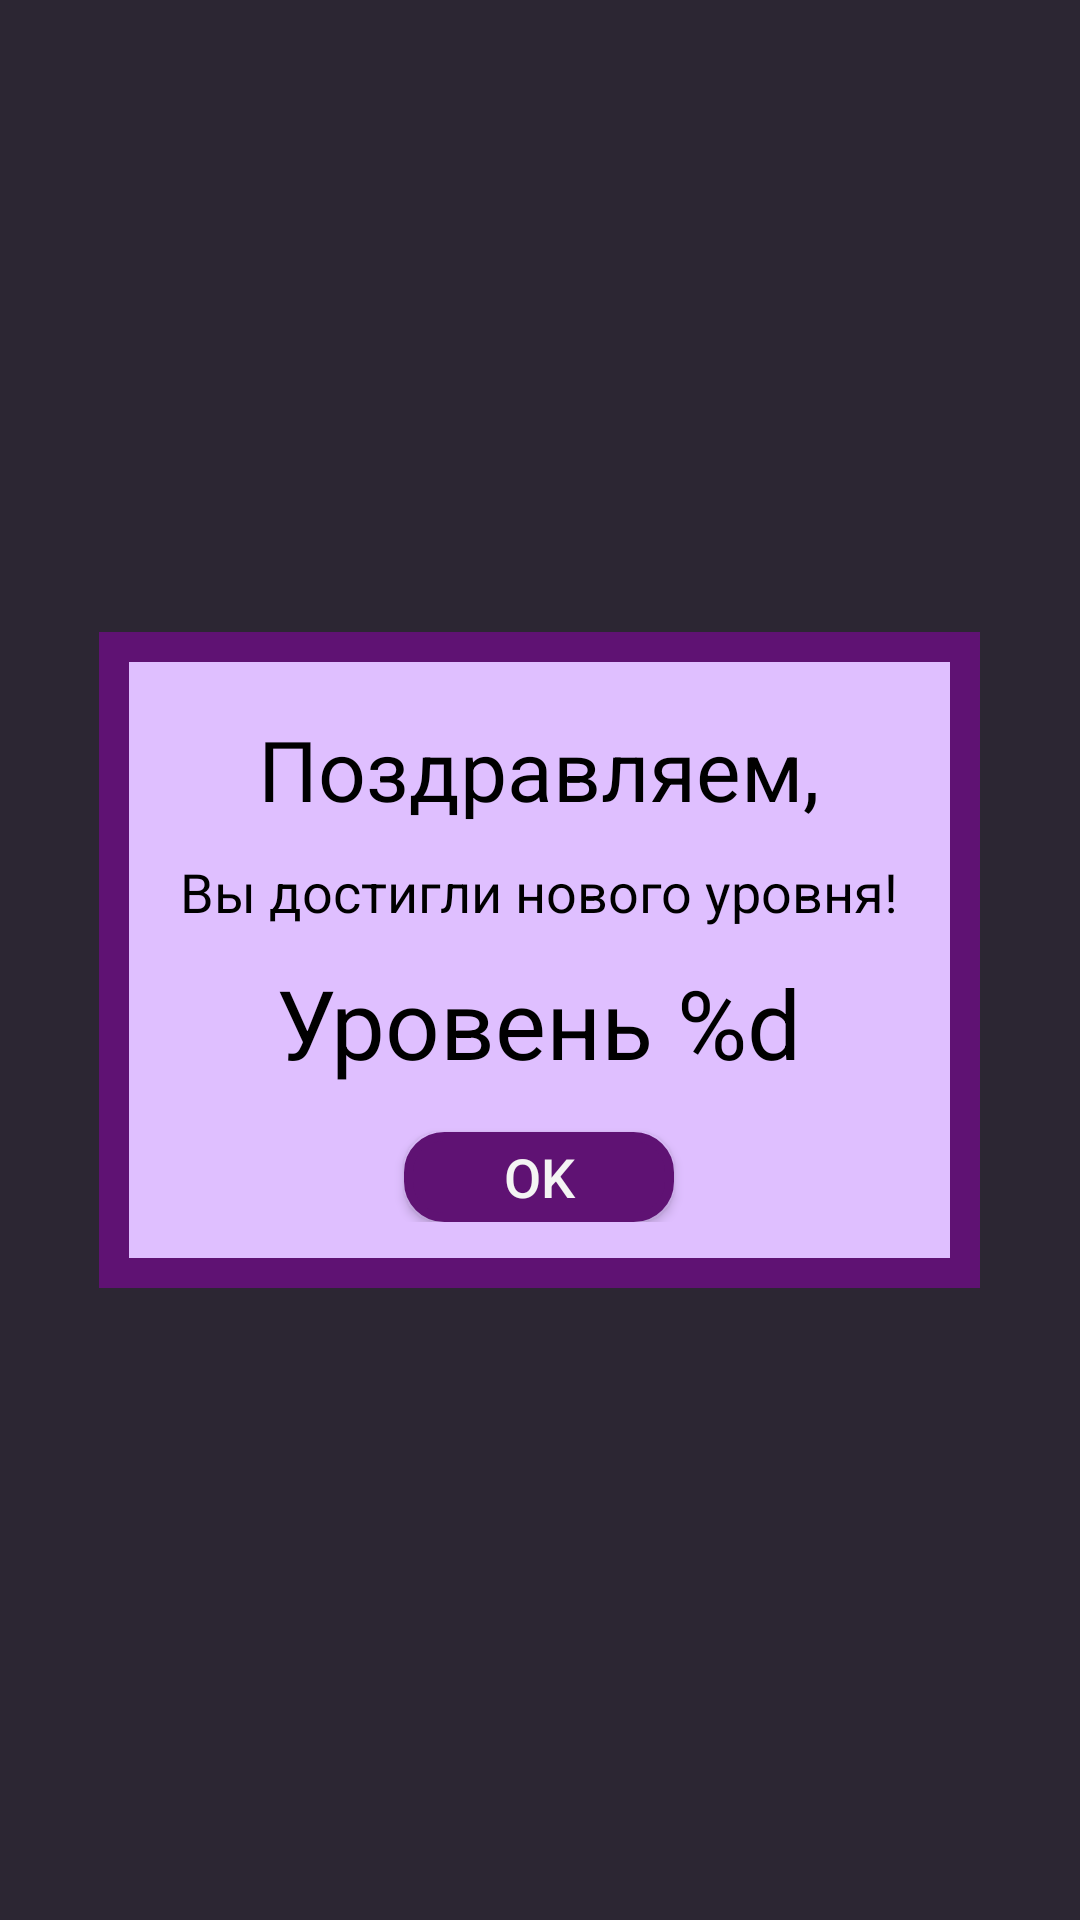

Produce the Android XML layout that renders to this screen, including the resource entries it uses.
<!-- AndroidManifest.xml: application theme AppTheme -->
<!-- res/layout/fragment_new_level.xml -->
<FrameLayout xmlns:android="http://schemas.android.com/apk/res/android"
    android:layout_width="match_parent"
    android:layout_height="match_parent">

    <FrameLayout
        android:id="@+id/clickableContainer"
        android:layout_width="match_parent"
        android:layout_height="match_parent"
        android:background="@color/transparentBlack"
        android:clickable="true">

    </FrameLayout>

    <FrameLayout
        android:layout_width="wrap_content"
        android:layout_height="wrap_content"
        android:layout_gravity="center"
        android:background="@color/colorPrimary">

        <LinearLayout
            android:layout_width="wrap_content"
            android:layout_height="wrap_content"
            android:layout_margin="10dp"
            android:background="@color/colorBackground"
            android:clickable="true"
            android:gravity="center"
            android:orientation="vertical"
            android:padding="12dp">

            <TextView
                android:id="@+id/congratulations"
                android:layout_width="wrap_content"
                android:layout_height="wrap_content"
                android:padding="5dp"
                android:text="@string/congratulations"
                android:textColor="@color/black"
                android:textSize="28sp" />

            <TextView
                android:id="@+id/gainNewLevel"
                android:layout_width="wrap_content"
                android:layout_height="wrap_content"
                android:padding="5dp"
                android:text="@string/gainNewLevel"
                android:textColor="@color/black"
                android:textSize="18sp" />

            <TextView
                android:id="@+id/level"
                android:layout_width="wrap_content"
                android:layout_height="wrap_content"
                android:layout_marginBottom="10dp"
                android:padding="5dp"
                android:text="@string/level"
                android:textColor="@color/black"
                android:textSize="32sp" />

            <Button
                android:id="@+id/ok"
                style="@style/ButtonStyle"
                android:layout_width="90dp"
                android:layout_height="0dp"
                android:layout_weight="1"
                android:textSize="18dp"
                android:background="@drawable/button"
                android:text="@string/ok" />
        </LinearLayout>
    </FrameLayout>

</FrameLayout>
<!-- resources referenced by this layout -->
<resources>
  <color name="black">#000000</color>
  <color name="colorBackground">#dfbfff</color>
  <color name="colorPrimary">#5F1273</color>
  <color name="transparentBlack">#CC000000</color>
  <!-- drawable button (drawable) -->
  <?xml version="1.0" encoding="utf-8"?>
  <selector xmlns:android="http://schemas.android.com/apk/res/android">
      <item android:state_pressed="false">
          <shape android:shape="rectangle">
              <corners android:radius="12dp" />
              <stroke android:width="3dp" android:color="@color/colorPrimary" />
              <solid android:color="@color/colorPrimary" />
          </shape>
      </item>
      <item android:state_pressed="true">
          <shape android:shape="rectangle">
              <corners android:radius="12dp" />
              <stroke android:width="3dp" android:color="@color/colorPrimary" />
              <solid android:color="@color/colorBackground" />
          </shape>
      </item>
  </selector>
  <string name="congratulations">Поздравляем,</string>
  <string name="gainNewLevel">Вы достигли нового уровня!</string>
  <string name="level">Уровень %d</string>
  <string name="ok">OK</string>
  <style name="ButtonStyle" parent="Widget.AppCompat.Button.Colored">
          <item name="android:minHeight">30dip</item>
          <item name="android:minWidth">88dip</item>
          <item name="android:textColor">@color/button_colors</item>
      </style>
  <style name="AppTheme" parent="Theme.AppCompat.Light.NoActionBar">
          
          <item name="colorPrimary">@color/colorPrimary</item>
          <item name="colorPrimaryDark">@color/colorPrimaryDark</item>
          <item name="colorAccent">@color/colorAccent</item>
          <item name="android:windowBackground">@color/colorBackground</item>
      </style>
  <color name="colorPrimaryDark">#450e53</color>
  <color name="colorAccent">#5F1273</color>
</resources>
